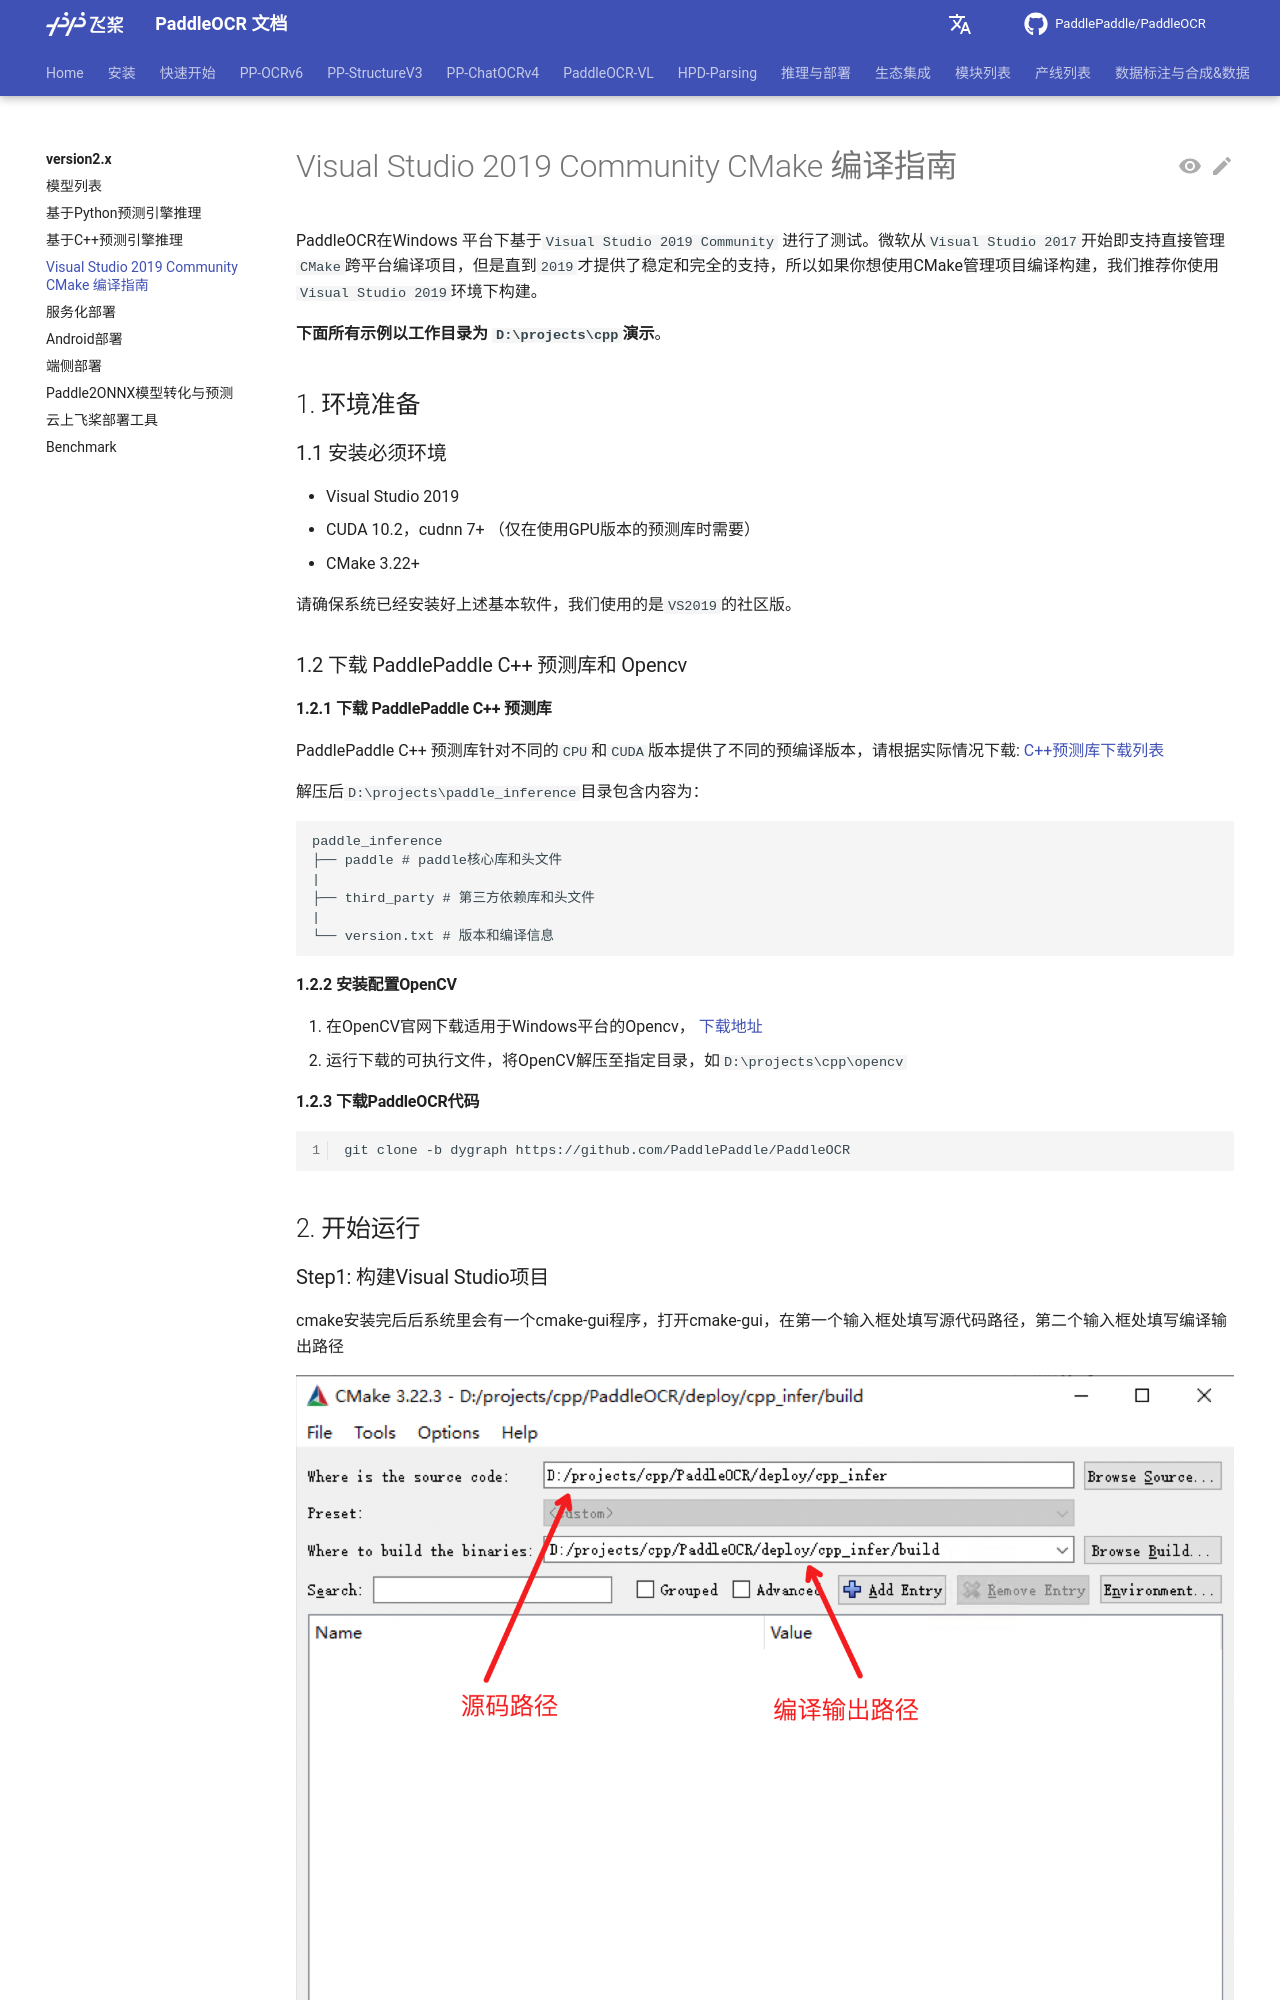

repository: KyleWhyet/dsh-u-20261026-paddlepaddle__paddleocr · page: main/version2.x/legacy/windows_vs2019_build.html · generator: mkdocs

---
comments: true
hide:
  - toc
---

# Visual Studio 2019 Community CMake 编译指南

PaddleOCR在Windows 平台下基于`Visual Studio 2019 Community` 进行了测试。微软从`Visual Studio 2017`开始即支持直接管理`CMake`跨平台编译项目，但是直到`2019`才提供了稳定和完全的支持，所以如果你想使用CMake管理项目编译构建，我们推荐你使用`Visual Studio 2019`环境下构建。

**下面所有示例以工作目录为 `D:\projects\cpp`演示**。

## 1. 环境准备

### 1.1 安装必须环境

- Visual Studio 2019
- CUDA 10.2，cudnn 7+ （仅在使用GPU版本的预测库时需要）
- CMake 3.22+

请确保系统已经安装好上述基本软件，我们使用的是`VS2019`的社区版。

### 1.2 下载 PaddlePaddle C++ 预测库和 Opencv

#### 1.2.1 下载 PaddlePaddle C++ 预测库

PaddlePaddle C++ 预测库针对不同的`CPU`和`CUDA`版本提供了不同的预编译版本，请根据实际情况下载:  [C++预测库下载列表](https://www.paddlepaddle.org.cn/inference/master/guides/install/download_lib.html#windows)

解压后`D:\projects\paddle_inference`目录包含内容为：

```
paddle_inference
├── paddle # paddle核心库和头文件
|
├── third_party # 第三方依赖库和头文件
|
└── version.txt # 版本和编译信息
```
